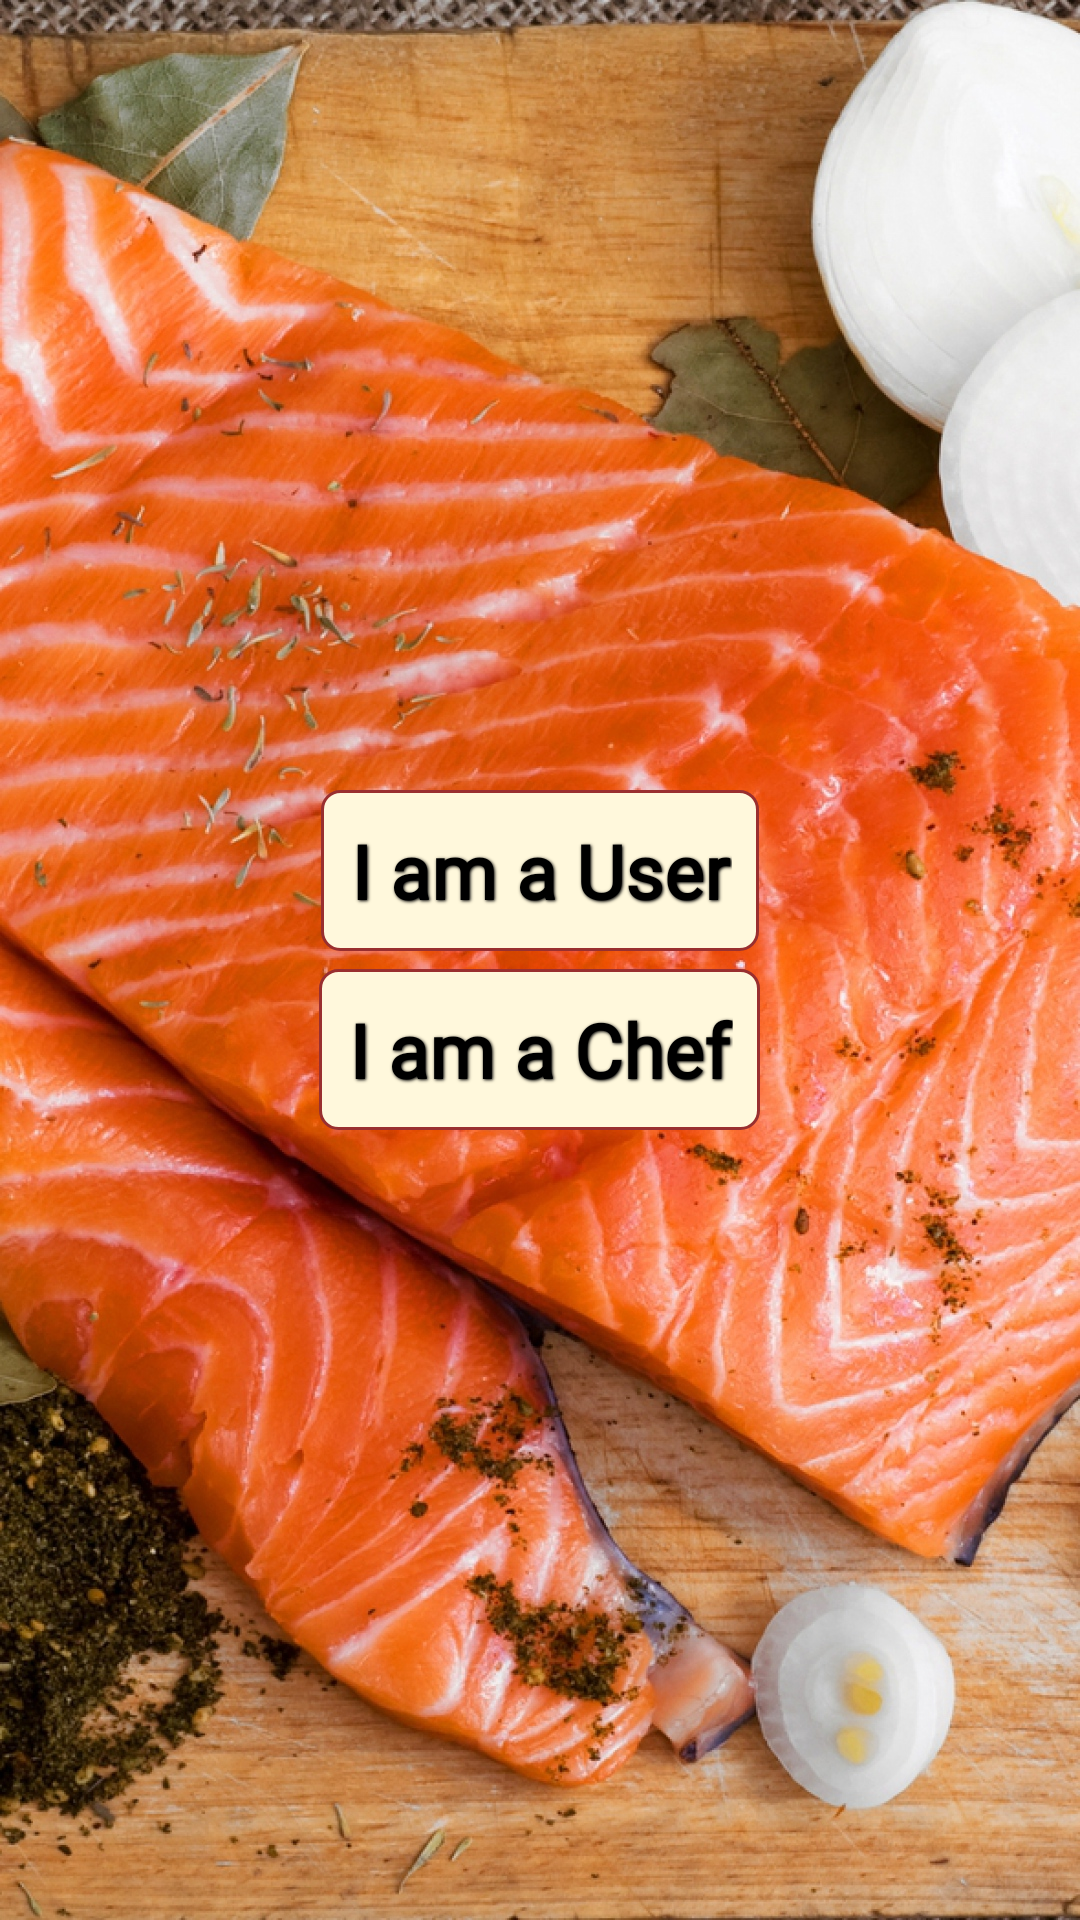

Android layout source for this screen:
<!-- AndroidManifest.xml: application theme AppTheme.NoActionBar -->
<!-- res/layout/activity_usercheck.xml -->
<?xml version="1.0" encoding="utf-8"?>
<LinearLayout xmlns:android="http://schemas.android.com/apk/res/android"
    android:orientation="vertical"
    android:layout_width="match_parent"
    android:layout_height="match_parent"
    android:id="@+id/drawer_layout_checkUser"
    android:background="@mipmap/salmon"
    android:gravity="center">



    <Button
        android:id="@+id/bUser"
        android:layout_width="wrap_content"
        android:layout_height="wrap_content"
        android:text="I am a User"
        android:background="@drawable/red_button"
        android:fontFamily="@font/droidserif_regular"
        android:textColor="@color/black"
        android:textSize="25sp"
        style="@style/button_text"/>

    <Button
        android:id="@+id/bChef"
        android:layout_width="wrap_content"
        android:layout_height="wrap_content"
        android:text="I am a Chef"
        android:background="@drawable/red_button"
        android:fontFamily="@font/droidserif_regular"
        android:textColor="@color/black"
        android:textSize="25sp"
        style="@style/button_text"/>

</LinearLayout>
<!-- resources referenced by this layout -->
<resources>
  <color name="black">#000000</color>
  <!-- drawable red_button (drawable) -->
  <?xml version="1.0" encoding="utf-8" ?>
  <selector xmlns:android="http://schemas.android.com/apk/res/android">
      <item android:state_pressed="true" >
          <shape>
              <solid
                  android:color="#FFFAF0" />
              <stroke
                  android:width="1dp"
                  android:color="#992f2f" />
              <corners
                  android:radius="6dp" />
              <padding
                  android:left="10dp"
                  android:top="10dp"
                  android:right="10dp"
                  android:bottom="10dp" />
          </shape>
      </item>
      <item>
          <shape>
              <gradient
                  android:startColor="#FFF8DC"
                  android:endColor="#FFF8DC"
                  android:angle="270" />
              <stroke
                  android:width="1dp"
                  android:color="#992f2f" />
              <corners
                  android:radius="6dp" />
              <padding
                  android:left="10dp"
                  android:top="10dp"
                  android:right="10dp"
                  android:bottom="10dp" />
          </shape>
      </item>
  </selector>
  <!-- mipmap salmon: jpg bitmap (mipmap-mdpi, 859772 bytes) -->
  <style name="button_text">
          <item name="android:layout_width">fill_parent</item>
          <item name="android:layout_height">wrap_content</item>
          <item name="android:textColor">#ffffff</item>
          <item name="android:gravity">center</item>
          <item name="android:layout_margin">3dp</item>
          <item name="android:textSize">25dp</item>
          <item name="android:textStyle">bold</item>
          <item name="android:shadowColor">#000000</item>
          <item name="android:shadowDx">1</item>
          <item name="android:shadowDy">1</item>
          <item name="android:shadowRadius">2</item>
      </style>
</resources>
